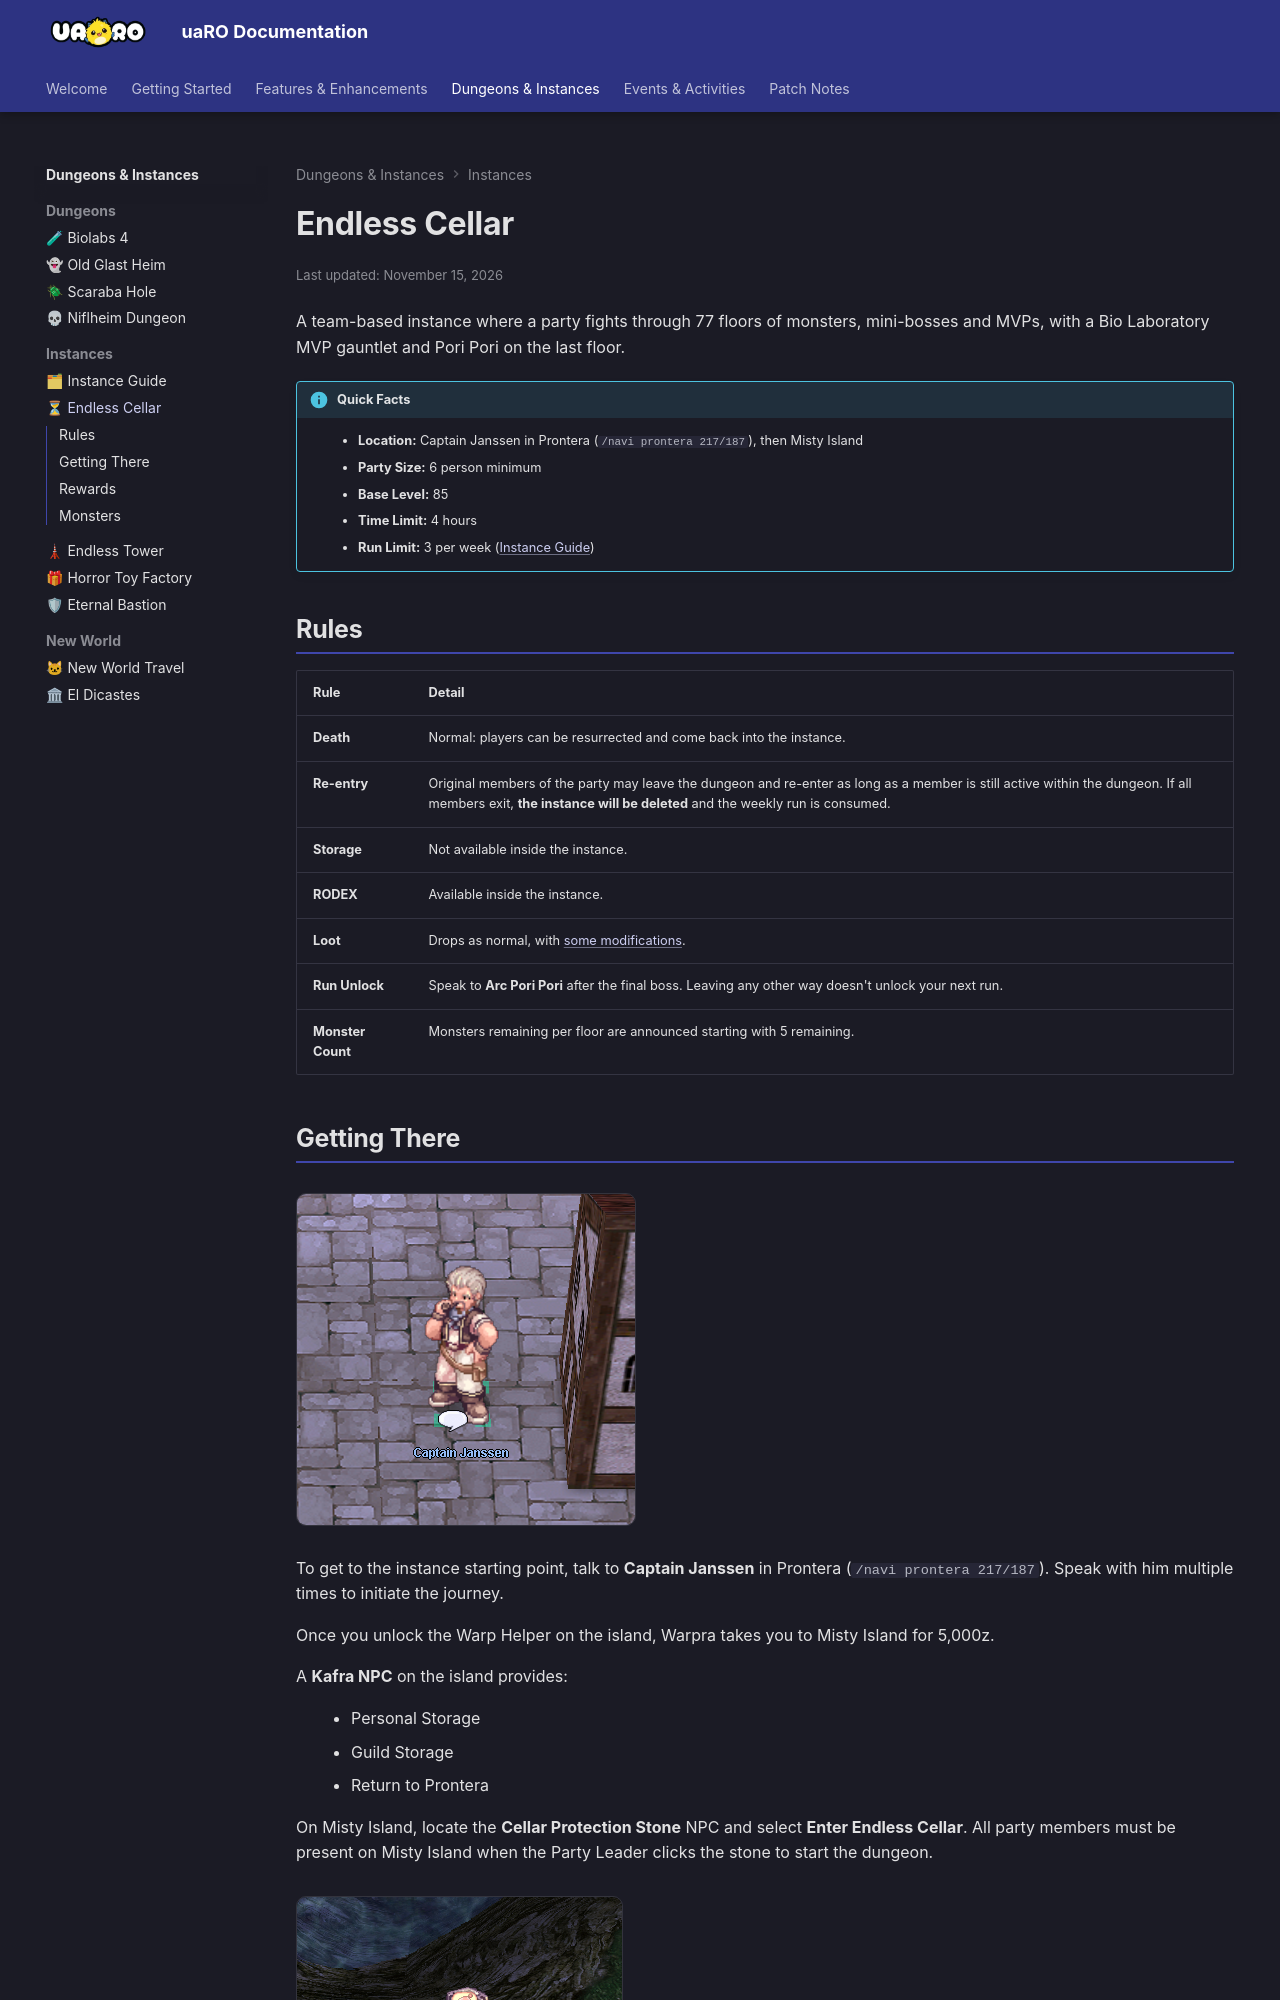

repository: Privettema/uaro-docs · page: endless-cellar/index.html · generator: mkdocs

---
updated: 2026-11-15
---

# Endless Cellar

A team-based instance where a party fights through 77 floors of monsters, mini-bosses and MVPs, with a Bio Laboratory MVP gauntlet and Pori Pori on the last floor.

!!! info "Quick Facts"
    - **Location:** Captain Janssen in Prontera (`/navi prontera 217/187`), then Misty Island
    - **Party Size:** 6 person minimum
    - **Base Level:** 85
    - **Time Limit:** 4 hours
    --8<-- "instances.md:fact-endless-cellar"

## Rules

| Rule | Detail |
|------|--------|
| **Death** | Normal: players can be resurrected and come back into the instance. |
--8<-- "instances.md:rule-reentry"
--8<-- "instances.md:rule-storage"
--8<-- "instances.md:rule-rodex"
| **Loot** | Drops as normal, with [some modifications](#loot-changes). |
--8<-- "instances.md:rule-unlock-endless-cellar"
| **Monster Count** | Monsters remaining per floor are announced starting with 5 remaining. |

## Getting There

--8<-- "captain-janssen.md"

--8<-- "misty-island.md"

On Misty Island, locate the **Cellar Protection Stone** NPC and select **Enter Endless Cellar**. All party members must be present on Misty Island when the Party Leader clicks the stone to start the dungeon.

![Cellar Protection Stone](img/EC-Cellar%20Prot-Stone.png){ .wiki-screenshot }

![Cellar Protection Stone, second view](img/EC-Cellar%20Prot-Stone1.png){ .wiki-screenshot }

--8<-- "instances.md:ready-rule"

## Rewards

![Arc Pori Pori](img/EC-ArcPoriPori.png){ .wiki-screenshot }

After defeating Pori Pori, **Arc Pori Pori** appears and gives each party member a completion reward:

| Name | Amount |
|------|--------|
| ![Old Card Album](img/616.gif) Old Card Album | 1 |
| ![Bloody Branch](img/12103.gif) Bloody Branch | 1 |
| ![Jewelry Box](img/12106.gif) Jewelry Box | 1 |
| ![Poring Box](img/12109.gif) Poring Box | 1 |
| ![Cookie Bag](img/12130.gif) Cookie Bag | 1 |

!!! warning "Claim Your Reward"
    Talk to **Arc Pori Pori** before returning to Prontera. Exiting through him is required to unlock your next weekly run.

## Monsters

Each floor lists its monsters with how many spawn.
